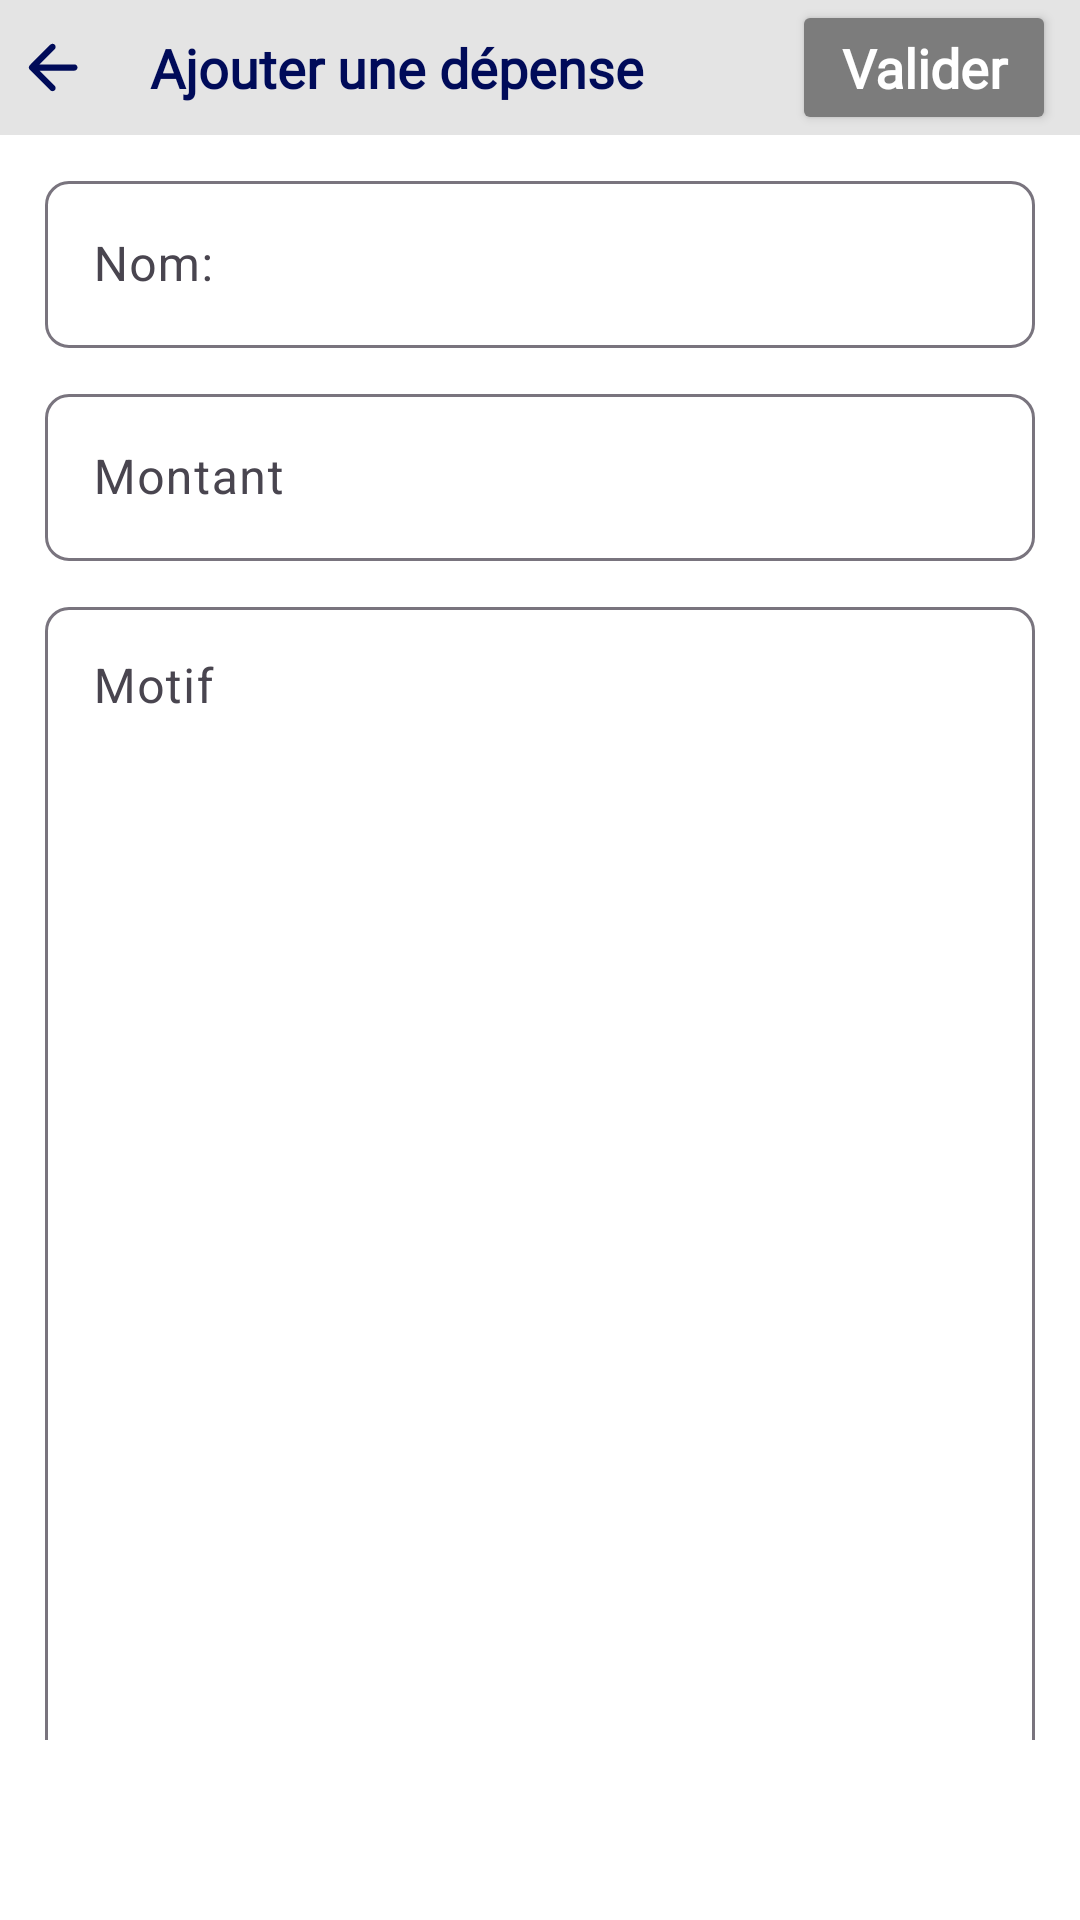

Layout XML and referenced resources for this Android screen:
<!-- AndroidManifest.xml: application theme Theme.ABBusiness -->
<!-- res/layout/add_expense.xml -->
<?xml version="1.0" encoding="utf-8"?>
<androidx.constraintlayout.widget.ConstraintLayout xmlns:android="http://schemas.android.com/apk/res/android"
    android:layout_width="match_parent"
    xmlns:app="http://schemas.android.com/apk/res-auto"
    android:background="@color/white"
    android:layout_height="match_parent">

    <LinearLayout
        android:layout_width="match_parent"
        android:layout_height="match_parent"
        android:orientation="vertical">

        <RelativeLayout
            android:id="@+id/toolbar"
            android:layout_width="match_parent"
            android:layout_height="45dp"
            android:background="@color/status">

            <ImageButton
                android:id="@+id/exp_back"
                android:layout_width="25dp"
                android:layout_height="25dp"
                android:layout_centerVertical="true"
                android:layout_marginStart="5dp"
                android:scaleType="centerCrop"
                android:background="@android:color/transparent"
                android:src="@drawable/round_back_24" />

            <TextView
                android:layout_width="wrap_content"
                android:layout_height="wrap_content"
                android:layout_marginStart="50dp"
                android:layout_centerVertical="true"
                android:textColor="@color/black"
                android:text="Ajouter une dépense"
                android:fontFamily="@font/averia_gruesa_libre"
                android:textStyle="bold"
                android:textSize="18sp"/>

            <Button
                android:id="@+id/exp_button"
                android:layout_width="wrap_content"
                android:layout_height="wrap_content"
                android:textAllCaps="false"
                android:layout_marginHorizontal="8dp"
                android:backgroundTint="@color/gray"
                android:text="Valider"
                android:fontFamily="@font/averia_gruesa_libre"
                android:layout_alignParentEnd="true"
                android:textColor="@color/white"
                android:textSize="18sp"
                android:textStyle="bold" />
        </RelativeLayout>

        <com.google.android.material.textfield.TextInputLayout
            style="@style/Widget.Material3.TextInputLayout.OutlinedBox"
            android:layout_width="match_parent"
            android:layout_height="wrap_content"
            android:layout_marginHorizontal="15dp"
            android:layout_marginTop="10dp"
            app:boxCornerRadiusBottomEnd="8dp"
            app:boxCornerRadiusBottomStart="8dp"
            app:boxCornerRadiusTopEnd="8dp"
            app:boxCornerRadiusTopStart="8dp">

            <EditText
                android:id="@+id/exp_name"
                android:layout_width="match_parent"
                android:layout_height="wrap_content"
                android:hint="Nom: "
                android:inputType="text" />
        </com.google.android.material.textfield.TextInputLayout>

        <com.google.android.material.textfield.TextInputLayout
            style="@style/Widget.Material3.TextInputLayout.OutlinedBox"
            android:layout_width="match_parent"
            android:layout_height="wrap_content"
            android:layout_marginHorizontal="15dp"
            android:layout_marginTop="10dp"
            app:boxCornerRadiusBottomEnd="8dp"
            app:boxCornerRadiusBottomStart="8dp"
            app:boxCornerRadiusTopEnd="8dp"
            app:boxCornerRadiusTopStart="8dp">

            <EditText
                android:id="@+id/exp_amount"
                android:layout_width="match_parent"
                android:layout_height="wrap_content"
                android:hint="Montant"
                android:inputType="number" />
        </com.google.android.material.textfield.TextInputLayout>

        <com.google.android.material.textfield.TextInputLayout
            style="@style/Widget.Material3.TextInputLayout.OutlinedBox"
            android:layout_width="match_parent"
            android:layout_height="wrap_content"
            android:layout_marginHorizontal="15dp"
            android:layout_marginTop="10dp"
            android:layout_marginBottom="60dp"
            app:boxCornerRadiusBottomEnd="8dp"
            app:boxCornerRadiusBottomStart="8dp"
            app:boxCornerRadiusTopEnd="8dp"
            app:boxCornerRadiusTopStart="8dp">

            <EditText
                android:id="@+id/exp_note"
                android:layout_width="match_parent"
                android:layout_height="400dp"
                android:hint="Motif"
                android:inputType="textMultiLine"
                android:gravity="start"/>
        </com.google.android.material.textfield.TextInputLayout>

    </LinearLayout>

</androidx.constraintlayout.widget.ConstraintLayout>
<!-- resources referenced by this layout -->
<resources>
  <color name="black">#000B59</color>
  <color name="gray">#7C7C7C</color>
  <color name="status">#E4E4E4</color>
  <color name="white">#FFFFFFFF</color>
  <!-- drawable round_back_24 (drawable) -->
  <vector xmlns:android="http://schemas.android.com/apk/res/android"
  
      android:autoMirrored="true" android:height="24dp" android:tint="@color/black" android:viewportHeight="24" android:viewportWidth="24" android:width="24dp">
        
      <path android:fillColor="@android:color/white" android:pathData="M19,11H7.83l4.88,-4.88c0.39,-0.39 0.39,-1.03 0,-1.42 -0.39,-0.39 -1.02,-0.39 -1.41,0l-6.59,6.59c-0.39,0.39 -0.39,1.02 0,1.41l6.59,6.59c0.39,0.39 1.02,0.39 1.41,0 0.39,-0.39 0.39,-1.02 0,-1.41L7.83,13H19c0.55,0 1,-0.45 1,-1s-0.45,-1 -1,-1z"/>
      
  </vector>
  <style name="Theme.ABBusiness" parent="Base.Theme.ABBusiness" />
  <style name="Base.Theme.ABBusiness" parent="Theme.Material3.DayNight.NoActionBar">
          
          
      </style>
</resources>
